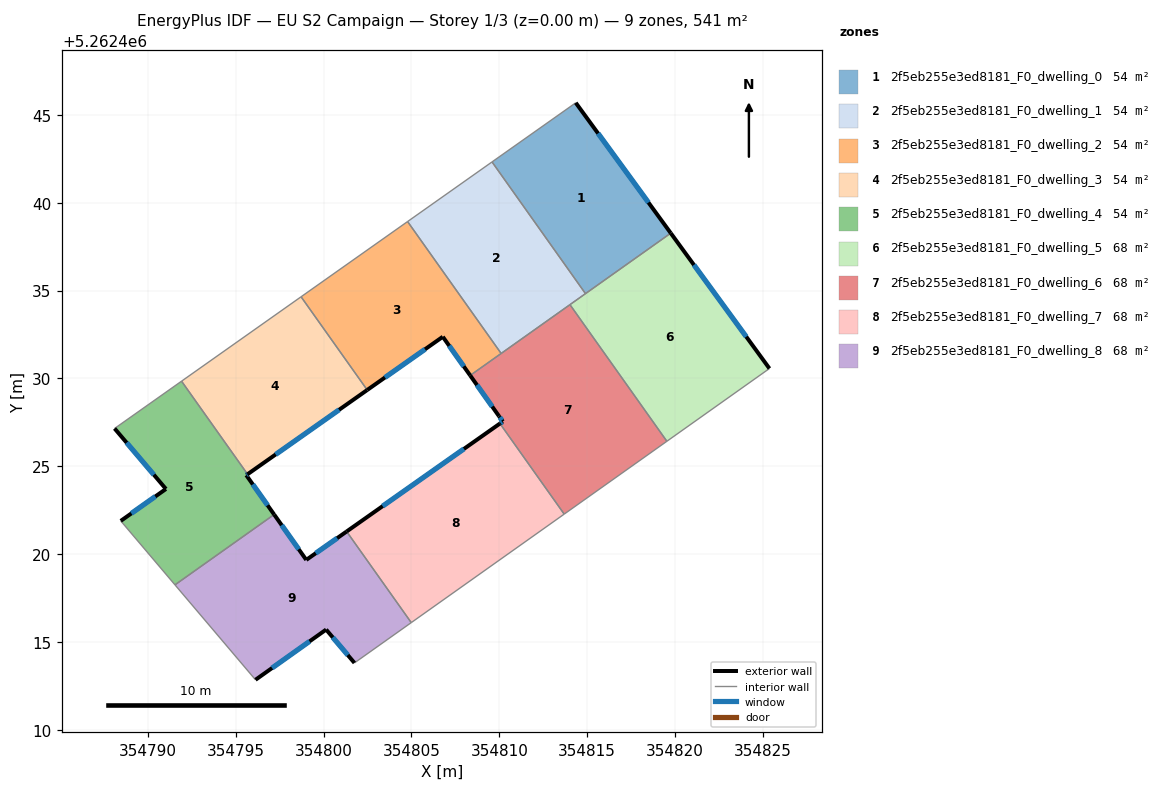
=== STOREY PLAN SPEC (per zone: floor XY polygon, exterior-wall plan segments, windows/doors) ===
zone 1: 2f5eb255e3ed8181_F0_dwelling_0  (54.1 m²)
  floor: (354814.35, 5262445.68) (354819.75, 5262438.27) (354814.90, 5262434.82) (354809.58, 5262442.32)
  exterior wall: (354819.75, 5262438.27) – (354814.35, 5262445.68)  [9.2 m]
    window: (354818.48, 5262440.01) – (354815.62, 5262443.94)  [7.7 m²]
  interior walls: 3
zone 2: 2f5eb255e3ed8181_F0_dwelling_1  (54.1 m²)
  floor: (354809.58, 5262442.32) (354814.90, 5262434.82) (354810.10, 5262431.42) (354804.78, 5262438.92)
  interior walls: 5
zone 3: 2f5eb255e3ed8181_F0_dwelling_2  (54.1 m²)
  floor: (354804.78, 5262438.92) (354810.10, 5262431.42) (354808.34, 5262430.17) (354806.78, 5262432.37) (354802.48, 5262429.34) (354798.72, 5262434.64)
  exterior wall: (354806.78, 5262432.37) – (354808.34, 5262430.17)  [2.7 m]
    window: (354807.15, 5262431.85) – (354807.97, 5262430.69)  [2.3 m²]
  exterior wall: (354802.48, 5262429.34) – (354806.78, 5262432.37)  [5.3 m]
    window: (354803.49, 5262430.05) – (354805.77, 5262431.66)  [4.4 m²]
  interior walls: 4
zone 4: 2f5eb255e3ed8181_F0_dwelling_3  (54.1 m²)
  floor: (354798.72, 5262434.64) (354802.48, 5262429.34) (354795.67, 5262424.55) (354791.92, 5262429.84)
  exterior wall: (354795.67, 5262424.55) – (354802.48, 5262429.34)  [8.3 m]
    window: (354797.27, 5262425.67) – (354800.88, 5262428.22)  [7.0 m²]
  interior walls: 3
zone 5: 2f5eb255e3ed8181_F0_dwelling_4  (54.1 m²)
  floor: (354791.92, 5262429.84) (354795.67, 5262424.55) (354795.60, 5262424.50) (354797.19, 5262422.26) (354791.54, 5262418.25) (354788.46, 5262421.89) (354791.03, 5262423.71) (354788.11, 5262427.15)
  exterior wall: (354795.60, 5262424.50) – (354795.67, 5262424.55)  [0.1 m]
    window: (354795.62, 5262424.51) – (354795.66, 5262424.54)  [0.1 m²]
  exterior wall: (354797.19, 5262422.26) – (354795.60, 5262424.50)  [2.7 m]
    window: (354796.81, 5262422.78) – (354795.97, 5262423.97)  [2.3 m²]
  exterior wall: (354791.03, 5262423.71) – (354788.46, 5262421.89)  [3.1 m]
    window: (354790.43, 5262423.28) – (354789.06, 5262422.32)  [2.7 m²]
  exterior wall: (354788.11, 5262427.15) – (354791.03, 5262423.71)  [4.5 m]
    window: (354788.79, 5262426.34) – (354790.34, 5262424.52)  [3.8 m²]
  interior walls: 4
zone 6: 2f5eb255e3ed8181_F0_dwelling_5  (67.6 m²)
  floor: (354819.75, 5262438.27) (354825.37, 5262430.56) (354819.53, 5262426.42) (354814.02, 5262434.20)
  exterior wall: (354825.37, 5262430.56) – (354819.75, 5262438.27)  [9.5 m]
    window: (354824.05, 5262432.37) – (354821.07, 5262436.46)  [8.0 m²]
  interior walls: 4
zone 7: 2f5eb255e3ed8181_F0_dwelling_6  (67.6 m²)
  floor: (354814.02, 5262434.20) (354819.53, 5262426.42) (354813.69, 5262422.28) (354810.03, 5262427.43) (354810.20, 5262427.55) (354809.98, 5262427.85) (354808.34, 5262430.17)
  exterior wall: (354810.20, 5262427.55) – (354810.03, 5262427.43)  [0.2 m]
    window: (354810.16, 5262427.52) – (354810.07, 5262427.46)  [0.2 m²]
  exterior wall: (354809.98, 5262427.85) – (354810.20, 5262427.55)  [0.4 m]
    window: (354810.03, 5262427.78) – (354810.15, 5262427.62)  [0.3 m²]
  exterior wall: (354808.34, 5262430.17) – (354809.98, 5262427.85)  [2.8 m]
    window: (354808.72, 5262429.63) – (354809.59, 5262428.40)  [2.4 m²]
  interior walls: 5
zone 8: 2f5eb255e3ed8181_F0_dwelling_7  (67.6 m²)
  floor: (354810.03, 5262427.43) (354813.69, 5262422.28) (354804.99, 5262416.11) (354801.31, 5262421.29)
  exterior wall: (354810.03, 5262427.43) – (354801.31, 5262421.29)  [10.7 m]
    window: (354807.99, 5262425.99) – (354803.36, 5262422.73)  [9.0 m²]
  interior walls: 3
zone 9: 2f5eb255e3ed8181_F0_dwelling_8  (67.6 m²)
  floor: (354801.31, 5262421.29) (354804.99, 5262416.11) (354801.76, 5262413.81) (354800.15, 5262415.71) (354796.13, 5262412.85) (354791.54, 5262418.25) (354797.19, 5262422.26) (354799.02, 5262419.67)
  exterior wall: (354799.02, 5262419.67) – (354797.19, 5262422.26)  [3.2 m]
    window: (354798.59, 5262420.28) – (354797.62, 5262421.65)  [2.7 m²]
  exterior wall: (354801.31, 5262421.29) – (354799.02, 5262419.67)  [2.8 m]
    window: (354800.77, 5262420.91) – (354799.55, 5262420.05)  [2.4 m²]
  exterior wall: (354800.15, 5262415.71) – (354801.76, 5262413.81)  [2.5 m]
    window: (354800.52, 5262415.27) – (354801.38, 5262414.26)  [2.1 m²]
  exterior wall: (354796.13, 5262412.85) – (354800.15, 5262415.71)  [4.9 m]
    window: (354797.07, 5262413.52) – (354799.20, 5262415.04)  [4.2 m²]
  interior walls: 4

=== DERIVED (storey summary) ===
Building: EU S2 Campaign
Storey: 1 of 3  (floor level z = 0.00 m)
Storey gross floor area: 540.9 m²
Zones on this storey: 9
  - 2f5eb255e3ed8181_F0_dwelling_0: floor 54.1 m²; exterior wall 9.2 m (27.5 m²); 1 window(s) 7.7 m²; WWR 28.1%
  - 2f5eb255e3ed8181_F0_dwelling_1: floor 54.1 m²
  - 2f5eb255e3ed8181_F0_dwelling_2: floor 54.1 m²; exterior wall 8.0 m (23.9 m²); 2 window(s) 6.7 m²; WWR 28.1%
  - 2f5eb255e3ed8181_F0_dwelling_3: floor 54.1 m²; exterior wall 8.3 m (25.0 m²); 1 window(s) 7.0 m²; WWR 28.1%
  - 2f5eb255e3ed8181_F0_dwelling_4: floor 54.1 m²; exterior wall 10.5 m (31.5 m²); 4 window(s) 8.9 m²; WWR 28.1%
  - 2f5eb255e3ed8181_F0_dwelling_5: floor 67.6 m²; exterior wall 9.5 m (28.6 m²); 1 window(s) 8.0 m²; WWR 28.1%
  - 2f5eb255e3ed8181_F0_dwelling_6: floor 67.6 m²; exterior wall 3.4 m (10.2 m²); 3 window(s) 2.9 m²; WWR 28.1%
  - 2f5eb255e3ed8181_F0_dwelling_7: floor 67.6 m²; exterior wall 10.7 m (32.0 m²); 1 window(s) 9.0 m²; WWR 28.1%
  - 2f5eb255e3ed8181_F0_dwelling_8: floor 67.6 m²; exterior wall 13.4 m (40.2 m²); 4 window(s) 11.3 m²; WWR 28.1%
Zone adjacency (shared interzone walls):
  - 2f5eb255e3ed8181_F0_dwelling_0 ↔ 2f5eb255e3ed8181_F0_dwelling_1
  - 2f5eb255e3ed8181_F0_dwelling_0 ↔ 2f5eb255e3ed8181_F0_dwelling_5
  - 2f5eb255e3ed8181_F0_dwelling_1 ↔ 2f5eb255e3ed8181_F0_dwelling_2
  - 2f5eb255e3ed8181_F0_dwelling_1 ↔ 2f5eb255e3ed8181_F0_dwelling_5
  - 2f5eb255e3ed8181_F0_dwelling_1 ↔ 2f5eb255e3ed8181_F0_dwelling_6
  - 2f5eb255e3ed8181_F0_dwelling_2 ↔ 2f5eb255e3ed8181_F0_dwelling_3
  - 2f5eb255e3ed8181_F0_dwelling_2 ↔ 2f5eb255e3ed8181_F0_dwelling_6
  - 2f5eb255e3ed8181_F0_dwelling_3 ↔ 2f5eb255e3ed8181_F0_dwelling_4
  - 2f5eb255e3ed8181_F0_dwelling_4 ↔ 2f5eb255e3ed8181_F0_dwelling_8
  - 2f5eb255e3ed8181_F0_dwelling_5 ↔ 2f5eb255e3ed8181_F0_dwelling_6
  - 2f5eb255e3ed8181_F0_dwelling_6 ↔ 2f5eb255e3ed8181_F0_dwelling_7
  - 2f5eb255e3ed8181_F0_dwelling_7 ↔ 2f5eb255e3ed8181_F0_dwelling_8